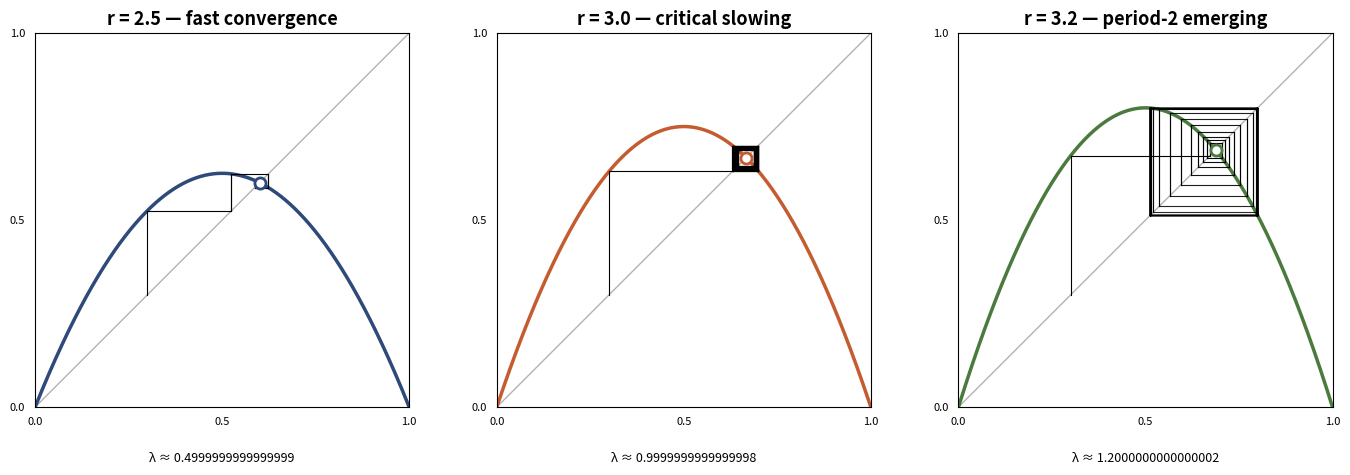

Recreate this plot in Python. (Note: this script raises an exception after producing the figure.)
import numpy as np
import matplotlib
matplotlib.use('Agg')
import matplotlib.pyplot as plt
from matplotlib.patches import FancyArrowPatch
import matplotlib.patheffects as pe

# Tent map at r=3
# T(x) = 3x for x < 0.5, 3(1-x) for x >= 0.5
# At r=3, the eigenvalue at the fixed point x=2/3 = 0.667 is:
# T'(x) for x > 0.5 is -3, but the fixed point is approached via the other branch
# Actually, the tent map fixed point: T(x) = x
# For x > 0.5: T(x) = 3(1-x) = x => 3 - 3x = x => x = 0.75
# But wait — the standard tent map at r=3 has a stable fixed point at r < 3
# Let me use the logistic map instead: f(x) = r*x*(1-x)
# At r=3, period-doubling bifurcation: f'(2/3) = 1
# f'(x) = r(1-2x), at x=r/(r+1)=2/3, r=3: f' = 3*(1-4/3) = 3*(-1/3) = -1
# So at r=3, the cobweb spirals in very slowly (critical slowing)

def logistic(x, r):
    return r * x * (1 - x)

def make_cobweb(r, x0, n_steps=50):
    """Generate cobweb data for logistic map."""
    x = x0
    xs = [x]
    ys = [x]
    for _ in range(n_steps):
        y = logistic(x, r)
        xs += [x, y]
        ys += [y, y]
        x = y
    return xs, ys

# Three panels:
# Left: converging (r=2.5) — fast convergence
# Center: critical (r=3.0) — critical slowing
# Right: oscillating (r=3.2) — period-2 emerging

fig, axes = plt.subplots(1, 3, figsize=(14, 4.5), dpi=120)

colors = ['#2d4a7a', '#c45c30', '#4a7a3d']
labels = [r'r = 2.5', r'r = 3.0', r'r = 3.2']
subs = ['fast convergence', 'critical slowing', 'period-2 emerging']

for idx, (r, ax) in enumerate(zip([2.5, 3.0, 3.2], axes)):
    xs, ys = make_cobweb(r, 0.3, n_steps=80)

    # Plot diagonal
    ax.plot([0, 1], [0, 1], 'k-', alpha=0.3, linewidth=1)

    # Plot the map
    x_curve = np.linspace(0, 1, 500)
    y_curve = logistic(x_curve, r)
    ax.plot(x_curve, y_curve, color=colors[idx], linewidth=2.5)

    # Plot cobweb
    for i in range(0, len(xs) - 2, 1):
        alpha = 1.0 - 0.8 * (i / len(xs))
        ax.plot([xs[i], xs[i+1]], [ys[i], ys[i+1]],
                'k-', alpha=alpha, linewidth=0.8)
        ax.plot([xs[i+1], xs[i+1]], [ys[i+1], ys[i+2]],
                'k-', alpha=alpha, linewidth=0.8)

    # Highlight fixed point
    if r < 4:
        fixed_pt = (r - 1) / r
        ax.plot(fixed_pt, fixed_pt, 'wo', markersize=8, markeredgewidth=2, markeredgecolor=colors[idx])

    ax.set_xlim(0, 1)
    ax.set_ylim(0, 1)
    ax.set_xticks([0, 0.5, 1])
    ax.set_yticks([0, 0.5, 1])
    ax.set_title(f'{labels[idx]} — {subs[idx]}', fontsize=13, fontweight='bold')
    ax.set_aspect('equal')
    ax.grid(False)

    # Remove tick marks
    ax.tick_params(left=False, bottom=False, labelsize=8)

    # Subtle label at bottom
    ax.text(0.5, -0.12, f'λ ≈ {np.abs(r * (1 - 2 * ((r-1)/r))) if r < 4 else "?"}',
            ha='center', va='top', fontsize=9, style='italic',
            transform=ax.transAxes)

plt.tight_layout()
plt.savefig('/home/sprite/slop-salon-lou/assets/critical-slowing.webp',
            bbox_inches='tight', dpi=120, transparent=True)
plt.close()
